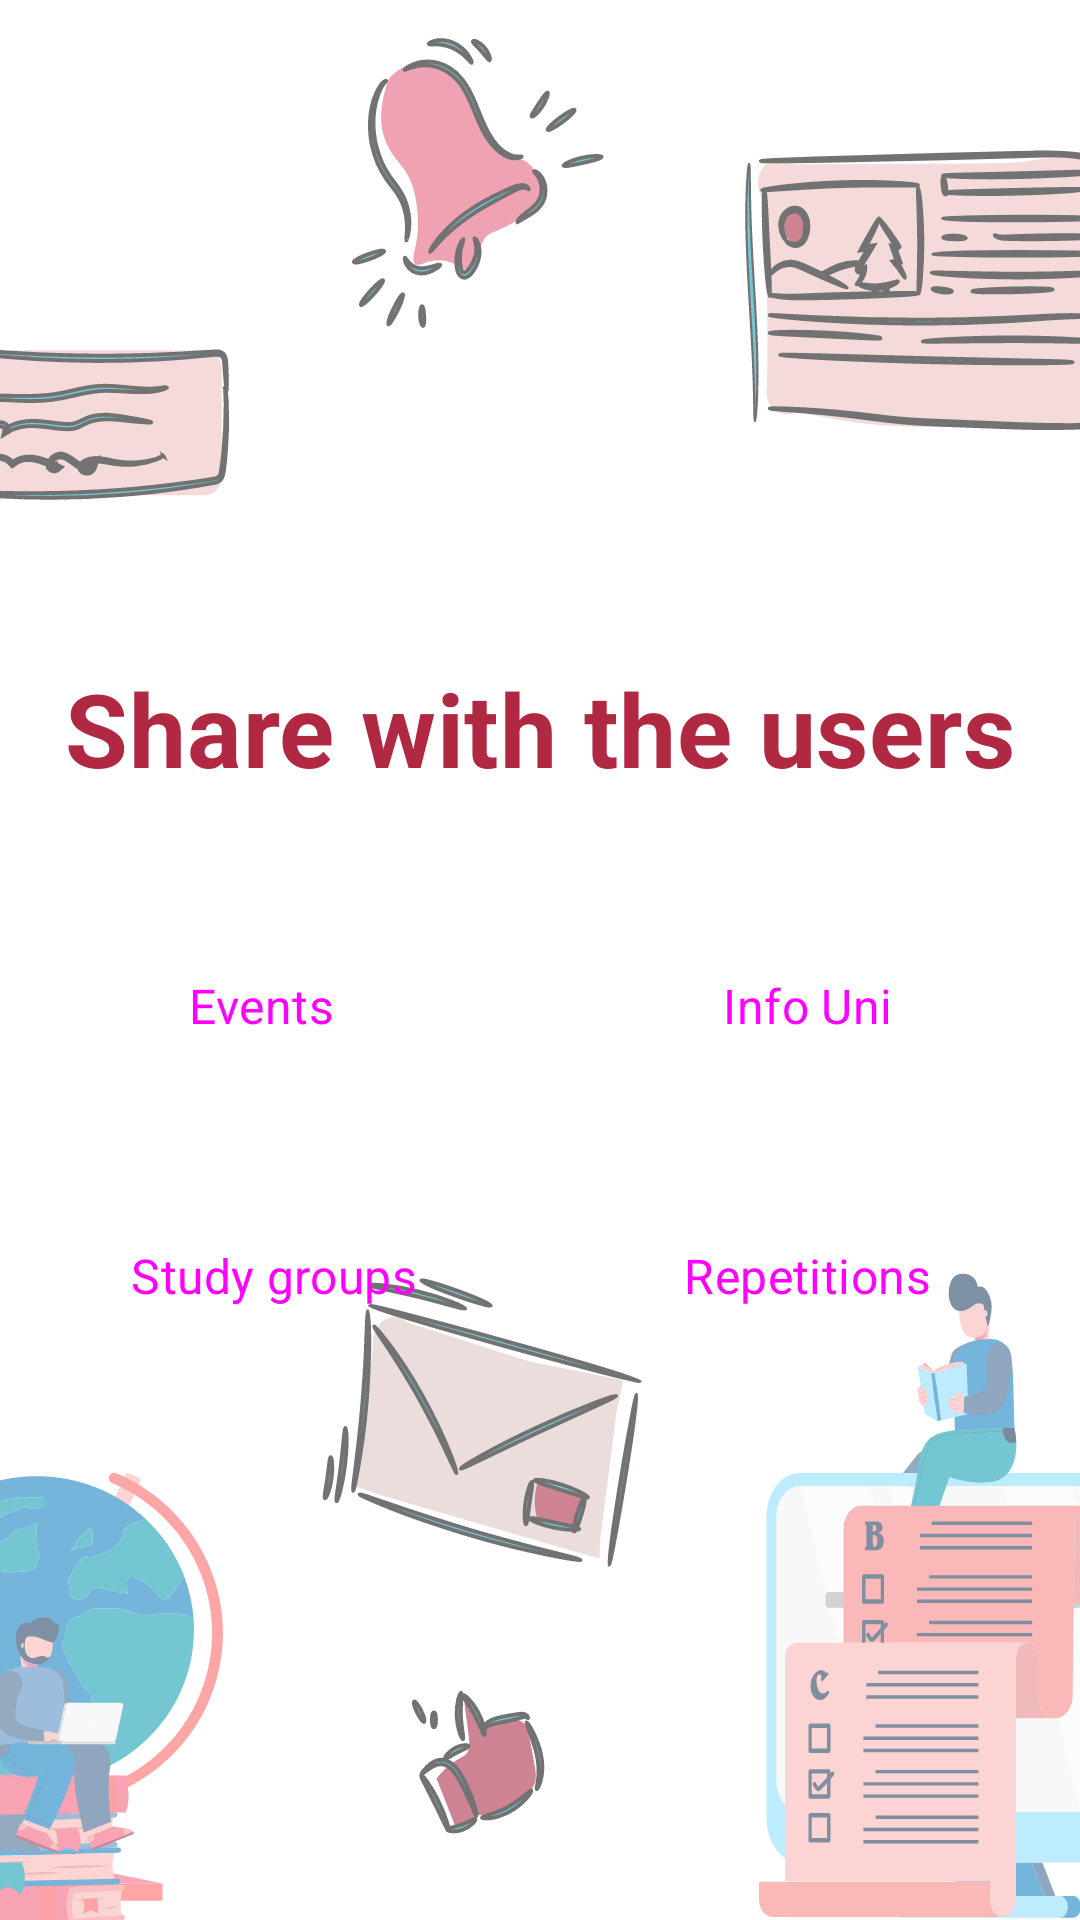

Android layout source for this screen:
<!-- AndroidManifest.xml: application theme AppTheme -->
<!-- res/layout/fragment_add.xml -->
<?xml version="1.0" encoding="utf-8"?>
<FrameLayout xmlns:android="http://schemas.android.com/apk/res/android"
    xmlns:tools="http://schemas.android.com/tools"
    xmlns:app="http://schemas.android.com/apk/res-auto"
    android:id="@+id/add_fragment"
    android:layout_width="match_parent"
    android:layout_height="match_parent">

        <ImageView
            android:id="@+id/bottomAddImageView1"
            android:layout_width="match_parent"
            android:layout_height="match_parent"
            android:src="@drawable/cratepost4"
            android:alpha="0.55"
            android:scaleType="centerCrop" />

                <LinearLayout
                    android:id="@+id/first_row_new_post"
                    android:layout_width="match_parent"
                    android:layout_height="wrap_content"
                    android:elevation="8dp"
                    android:layout_marginTop="200dp"
                    android:orientation="vertical">

                    <TextView
                        android:id="@+id/new_post_text"
                        android:layout_width="match_parent"
                        android:layout_height="wrap_content"
                        android:layout_marginBottom="15dp"
                        android:gravity="center_horizontal"
                        android:padding="20dp"
                        android:text="@string/share_something"
                        android:textColor="@color/md_theme_light_primary"
                        android:textAppearance="?attr/textAppearanceHeadline4"
                        android:textStyle="bold"/>

                    <RelativeLayout
                        android:layout_width="match_parent"
                        android:layout_height="wrap_content"
                        android:layout_marginBottom="10dp"
                        android:gravity="center"
                        android:orientation="horizontal">

                        <Button
                            android:id="@+id/new_event_button"
                            style="@style/Widget.Material3.Button.ElevatedButton.Icon"
                            android:layout_width="170dp"
                            android:layout_height="70dp"
                            android:layout_marginEnd="8dp"
                            android:text="@string/button_event"
                            app:icon="@drawable/event"
                            android:textAppearance="?attr/textAppearanceSubtitle1"
                            app:iconSize="25dp" />

                        <Button
                            android:id="@+id/new_info_button"
                            style="@style/Widget.Material3.Button.ElevatedButton"
                            android:layout_width="170dp"
                            android:layout_height="70dp"
                            android:layout_toEndOf="@+id/new_event_button"
                            android:text="@string/button_info"
                            app:icon="@drawable/info"
                            android:textAppearance="?attr/textAppearanceSubtitle1"
                            app:iconSize="25dp"/>
                    </RelativeLayout>

                    <RelativeLayout
                        android:layout_marginTop="10dp"
                        android:layout_width="match_parent"
                        android:layout_height="wrap_content"
                        android:gravity="center"
                        android:orientation="horizontal">

                        <Button
                            android:id="@+id/new_gs_button"
                            style="@style/Widget.Material3.Button.ElevatedButton"
                            android:layout_width="170dp"
                            android:layout_height="70dp"
                            android:layout_marginEnd="8dp"
                            android:text="@string/button_sg"
                            app:icon="@drawable/group_chat"
                            android:textAppearance="?attr/textAppearanceSubtitle1"
                            app:iconSize="25dp"/>

                        <Button
                            android:id="@+id/new_ripetizioni_button"
                            style="@style/Widget.Material3.Button.ElevatedButton"
                            android:layout_width="170dp"
                            android:layout_height="70dp"
                            android:layout_toEndOf="@+id/new_gs_button"
                            android:text="@string/button_ripetizioni"
                            app:icon="@drawable/repetitions"
                            android:textAppearance="?attr/textAppearanceSubtitle1"
                            app:iconSize="25dp" />

                    </RelativeLayout>
                </LinearLayout>

</FrameLayout>
<!-- resources referenced by this layout -->
<resources>
  <color name="md_theme_light_primary">#B12842</color>
  <!-- drawable cratepost4: vector/xml drawable (drawable, 109488 chars, omitted) -->
  <!-- drawable info (drawable) -->
  <vector xmlns:android="http://schemas.android.com/apk/res/android"
      android:width="24dp"
      android:height="24dp"
      android:viewportWidth="960"
      android:viewportHeight="960">
    <path
        android:fillColor="#FF000000"
        android:pathData="M480,900q-72,-68 -165,-104t-195,-36v-440q101,0 194,36.5T480,462q73,-69 166,-105.5T840,320v440q-103,0 -195.5,36T480,900ZM480,796q63,-47 134,-75t146,-37v-276q-73,13 -143.5,52.5T480,566q-66,-66 -136.5,-105.5T200,408v276q75,9 146,37t134,75ZM480,360q-66,0 -113,-47t-47,-113q0,-66 47,-113t113,-47q66,0 113,47t47,113q0,66 -47,113t-113,47ZM480,280q33,0 56.5,-23.5T560,200q0,-33 -23.5,-56.5T480,120q-33,0 -56.5,23.5T400,200q0,33 23.5,56.5T480,280ZM480,200ZM480,566Z"/>
  </vector>
  <string name="button_event"> Events </string>
  <string name="button_info">Info Uni</string>
  <string name="button_ripetizioni">Repetitions</string>
  <string name="button_sg"> Study groups </string>
  <string name="share_something">Share with the users</string>
</resources>
